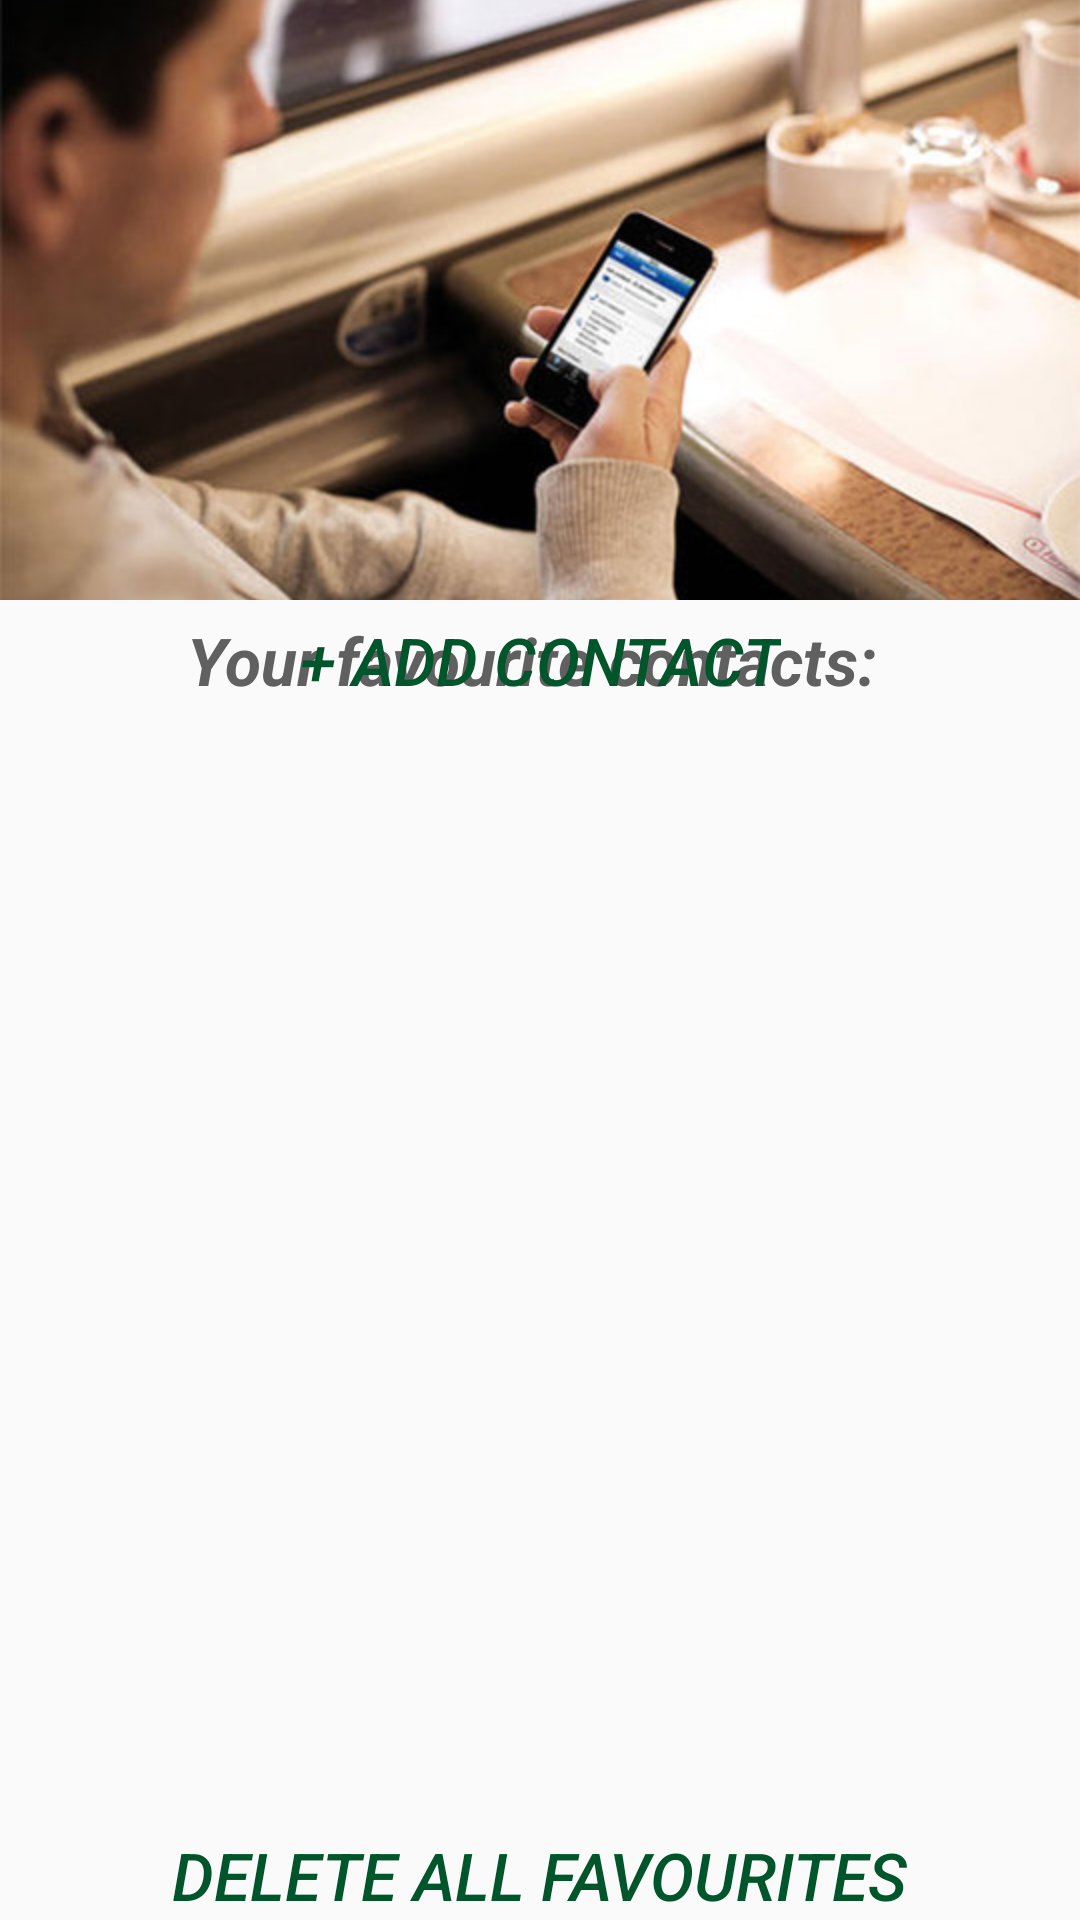

Produce the Android XML layout that renders to this screen, including the resource entries it uses.
<!-- AndroidManifest.xml: application theme AppTheme -->
<!-- res/layout/favcontacts.xml -->
<?xml version="1.0" encoding="utf-8"?>
<RelativeLayout xmlns:android="http://schemas.android.com/apk/res/android"
    android:layout_width="match_parent"
    android:layout_height="match_parent"
    android:background="@drawable/bkinfo"
    android:orientation="vertical">

    <ImageView
        android:id="@+id/imageView1"
        android:layout_width="match_parent"
        android:layout_height="200dp"
        android:layout_alignParentTop="true"
        android:layout_centerHorizontal="true"
        android:scaleType="centerCrop"
        android:src="@drawable/emp3" />

    <Button
        android:id="@+id/button"
        android:layout_width="wrap_content"
        android:layout_height="40dp"
        android:layout_below="@+id/imageView1"
        android:layout_centerHorizontal="true"
        android:background="@android:color/transparent"
        android:text="+ Add Contact"
        android:textColor="#00552B"
        android:textSize="22sp"
        android:textStyle="italic" />

    <ListView
        android:id="@+id/listView1"
        android:layout_width="200sp"
        android:layout_height="wrap_content"
        android:layout_above="@+id/button1"
        android:layout_below="@+id/button"
        android:layout_gravity="center_vertical|center_horizontal|center"></ListView>

    <TextView
        android:id="@+id/favcon"
        android:layout_width="wrap_content"
        android:layout_height="40dp"
        android:layout_alignBaseline="@+id/button"
        android:layout_alignBottom="@+id/button"
        android:layout_centerHorizontal="true"
        android:fontFamily="sans-serif"
        android:text="Your favourite contacts: "
        android:textColor="#606060"
        android:textSize="22sp"
        android:textStyle="italic|bold" />

    <TextView
        android:id="@+id/textView1"
        android:layout_width="wrap_content"
        android:layout_height="wrap_content"
        android:layout_below="@+id/button"
        android:layout_centerHorizontal="true"
        android:text="" />

    <ImageButton
        android:id="@+id/imageButton1"
        android:layout_width="45dp"
        android:layout_height="38sp"
        android:layout_alignTop="@+id/listView1"
        android:layout_marginBottom="2dp"
        android:layout_toEndOf="@+id/listView1"
        android:background="@android:color/transparent"
        android:scaleType="centerCrop"
        android:src="@drawable/delete" />

    <ImageButton
        android:id="@+id/imageButton2"
        android:layout_width="45dp"
        android:layout_height="38sp"
        android:layout_below="@id/imageButton1"
        android:layout_marginBottom="1dp"
        android:layout_marginTop="1dp"
        android:layout_toEndOf="@+id/listView1"
        android:background="@android:color/transparent"
        android:scaleType="centerCrop"
        android:src="@drawable/delete" />

    <ImageButton
        android:id="@+id/imageButton3"
        android:layout_width="45dp"
        android:layout_height="38sp"
        android:layout_below="@id/imageButton2"
        android:layout_marginBottom="1dp"
        android:layout_marginTop="1dp"
        android:layout_toEndOf="@+id/listView1"
        android:background="@android:color/transparent"
        android:scaleType="centerCrop"
        android:src="@drawable/delete" />

    <ImageButton
        android:id="@+id/imageButton4"
        android:layout_width="45dp"
        android:layout_height="38sp"
        android:layout_below="@id/imageButton3"
        android:layout_marginBottom="2dp"
        android:layout_marginTop="1dp"
        android:layout_toEndOf="@+id/listView1"
        android:background="@android:color/transparent"
        android:scaleType="centerCrop"
        android:src="@drawable/delete" />

    <ImageButton
        android:id="@+id/imageButton5"
        android:layout_width="45dp"
        android:layout_height="38sp"
        android:layout_below="@id/imageButton4"
        android:layout_marginTop="1dp"
        android:layout_toEndOf="@+id/listView1"
        android:background="@android:color/transparent"
        android:scaleType="centerCrop"
        android:src="@drawable/delete" />

    <Button
        android:id="@+id/button1"
        android:layout_width="wrap_content"
        android:layout_height="30dp"
        android:layout_alignParentBottom="true"
        android:layout_centerHorizontal="true"
        android:background="@android:color/transparent"
        android:text="Delete All Favourites"
        android:textColor="#00552B"
        android:textSize="22sp"
        android:textStyle="italic" />

</RelativeLayout>
<!-- resources referenced by this layout -->
<resources>
  <!-- drawable emp3: jpg bitmap (drawable-hdpi, 44240 bytes) -->
  <style name="AppTheme" parent="@style/Theme.AppCompat.Light.DarkActionBar">
          <item name="colorPrimary">@color/sa_green</item>
      </style>
  <color name="sa_green">#00552b</color>
</resources>
